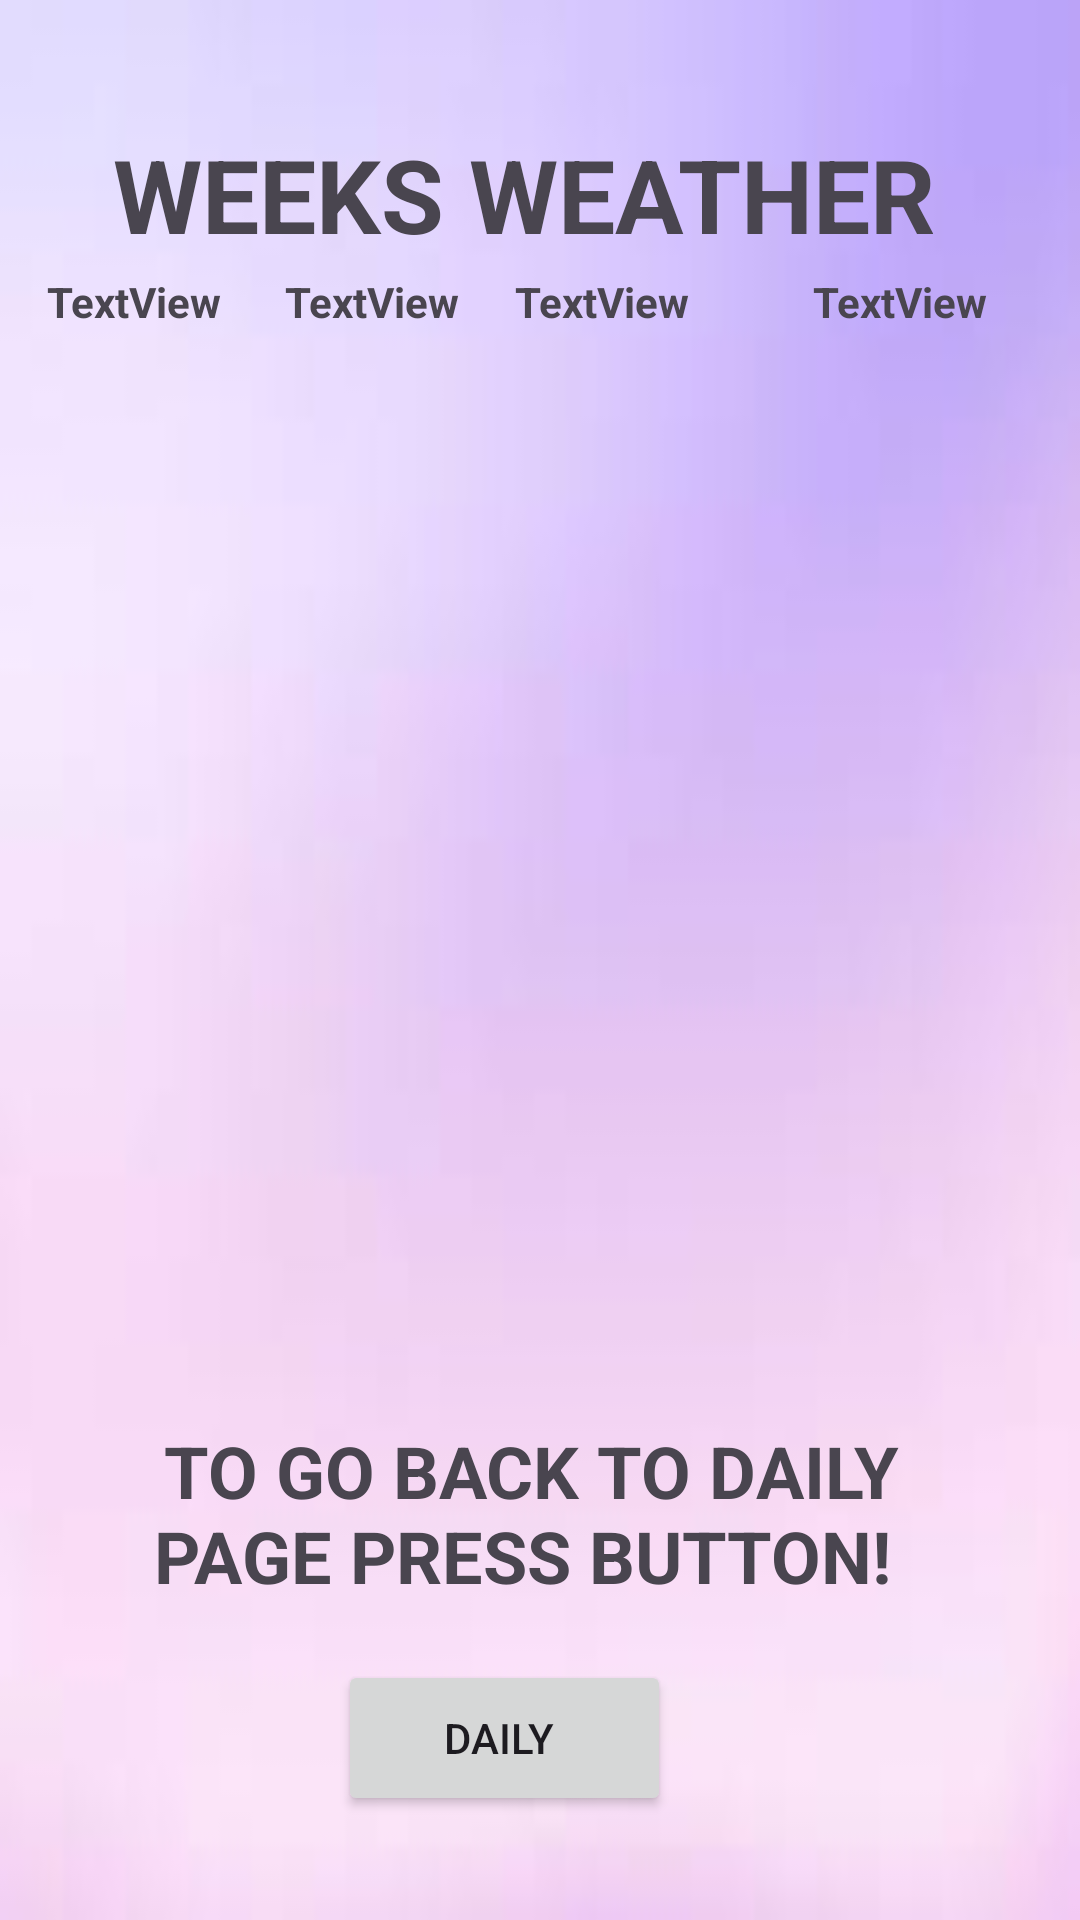

Layout XML and referenced resources for this Android screen:
<!-- AndroidManifest.xml: application theme Theme.IMADPRAC -->
<!-- res/layout/activity_detailed.xml -->
<?xml version="1.0" encoding="utf-8"?>
<androidx.constraintlayout.widget.ConstraintLayout xmlns:android="http://schemas.android.com/apk/res/android"
    xmlns:app="http://schemas.android.com/apk/res-auto"
    xmlns:tools="http://schemas.android.com/tools"
    android:id="@+id/main"
    android:layout_width="match_parent"
    android:background="@drawable/background"
    android:layout_height="match_parent"
    tools:context=".DETAILED">

    <LinearLayout
        android:id="@+id/linearLayout"
        android:layout_width="362dp"
        android:layout_height="389dp"
        android:orientation="horizontal"
        app:layout_constraintBottom_toBottomOf="parent"
        app:layout_constraintEnd_toEndOf="parent"
        app:layout_constraintHorizontal_bias="0.428"
        app:layout_constraintStart_toStartOf="parent"
        app:layout_constraintTop_toTopOf="parent"
        app:layout_constraintVertical_bias="0.363">

        <TextView
            android:id="@+id/DAYS"
            android:layout_width="90dp"
            android:layout_height="match_parent"
            android:text="TextView"
            android:textAlignment="center"
            android:textStyle="bold" />

        <TextView
            android:id="@+id/minTEMP"
            android:layout_width="69dp"
            android:layout_height="match_parent"
            android:text="TextView"
            android:textAlignment="center"
            android:textStyle="bold" />

        <TextView
            android:id="@+id/maxTEMP"
            android:layout_width="84dp"
            android:layout_height="match_parent"
            android:text="TextView"
            android:textAlignment="center"
            android:textStyle="bold" />

        <TextView
            android:id="@+id/conditons"
            android:layout_width="115dp"
            android:layout_height="match_parent"
            android:text="TextView"
            android:textAlignment="center"
            android:textStyle="bold" />

    </LinearLayout>

    <TextView
        android:id="@+id/WEEKVIEW"
        android:layout_width="290dp"
        android:layout_height="66dp"
        android:text="WEEKS WEATHER"
        android:textAlignment="center"
        android:textSize="34sp"
        android:textStyle="bold"
        app:layout_constraintBottom_toBottomOf="parent"
        app:layout_constraintEnd_toEndOf="parent"
        app:layout_constraintHorizontal_bias="0.42"
        app:layout_constraintStart_toStartOf="parent"
        app:layout_constraintTop_toTopOf="parent"
        app:layout_constraintVertical_bias="0.073" />

    <Button
        android:id="@+id/DAILY"
        android:layout_width="111dp"
        android:layout_height="52dp"
        android:text="DAILY "
        app:layout_constraintBottom_toBottomOf="parent"
        app:layout_constraintEnd_toEndOf="parent"
        app:layout_constraintHorizontal_bias="0.453"
        app:layout_constraintStart_toStartOf="parent"
        app:layout_constraintTop_toTopOf="parent"
        app:layout_constraintVertical_bias="0.941" />

    <TextView
        android:id="@+id/MORE"
        android:layout_width="299dp"
        android:layout_height="69dp"
        android:text="TO GO BACK TO DAILY PAGE PRESS BUTTON! "
        android:textAlignment="center"
        android:textSize="24sp"
        android:textStyle="bold"
        app:layout_constraintBottom_toBottomOf="parent"
        app:layout_constraintEnd_toEndOf="parent"
        app:layout_constraintHorizontal_bias="0.453"
        app:layout_constraintStart_toStartOf="parent"
        app:layout_constraintTop_toTopOf="parent"
        app:layout_constraintVertical_bias="0.83" />

</androidx.constraintlayout.widget.ConstraintLayout>
<!-- resources referenced by this layout -->
<resources>
  <!-- drawable background: jpeg bitmap (drawable, 1352 bytes) -->
  <style name="Theme.IMADPRAC" parent="Base.Theme.IMADPRAC" />
  <style name="Base.Theme.IMADPRAC" parent="Theme.Material3.DayNight.NoActionBar">
          
          
      </style>
</resources>
